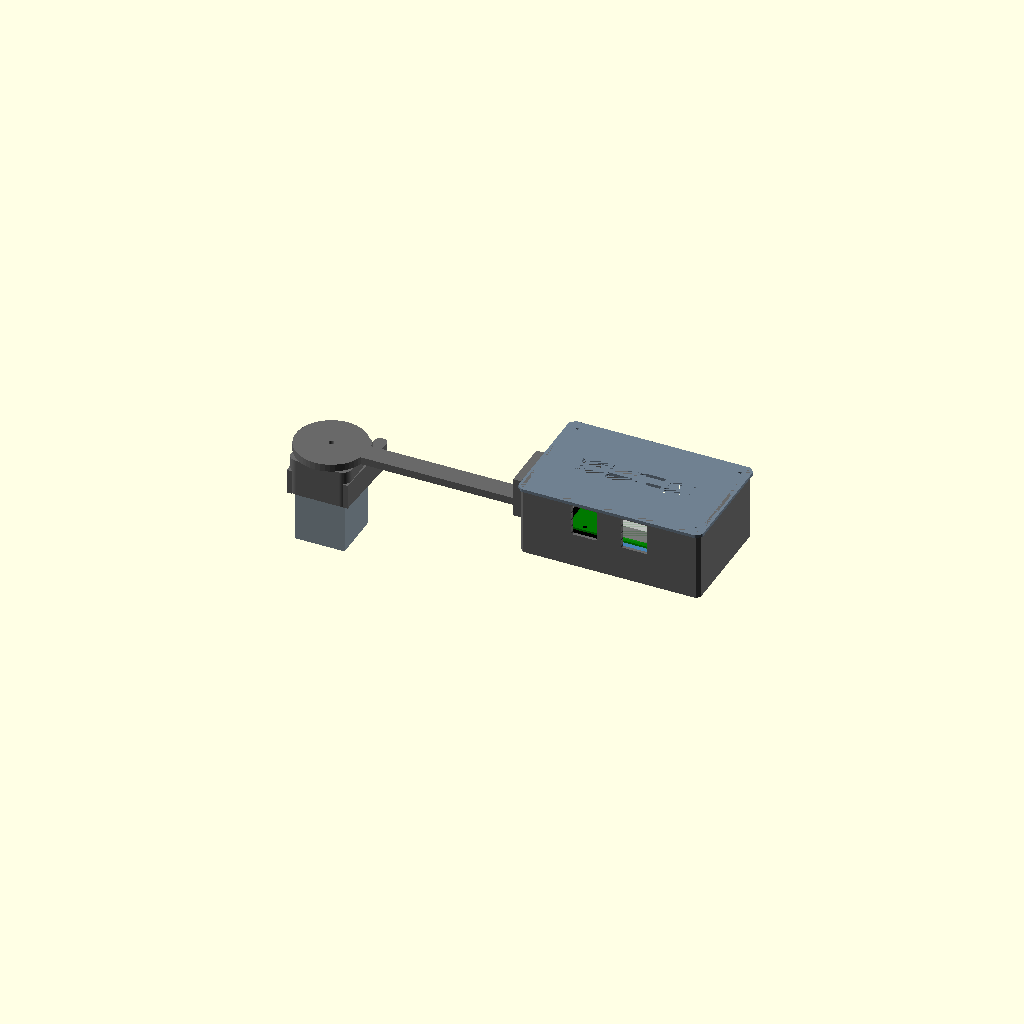
Cell 1 — every parameter at its default value.
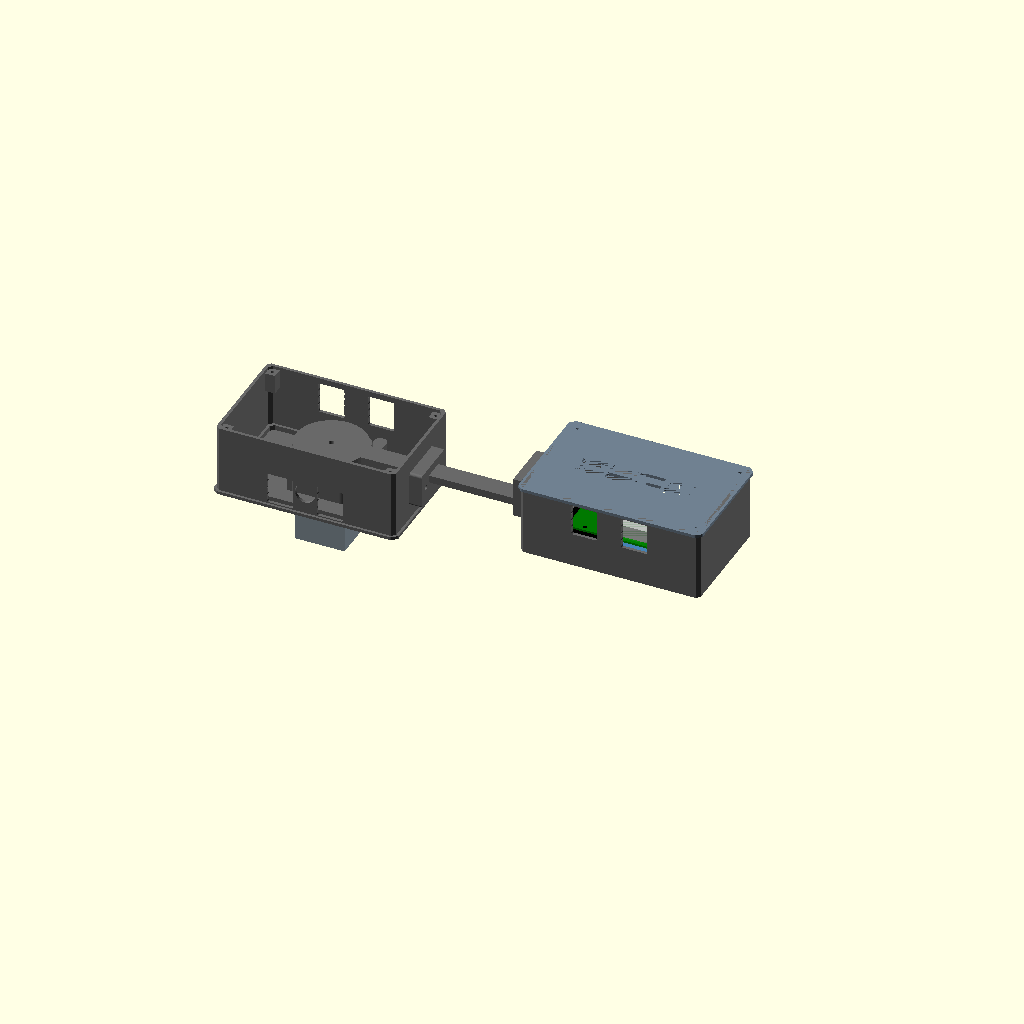
Cell 2: the same model with tampilkan_standalone_ov = true.
All cells are drawn from one camera (rotation 55°, 0°, 25°, orthographic, colour scheme Cornfield), so only the parameter changes between them.
Source of the model, hardware/preview.scad:
// =============================================================================
//  preview.scad - GABUNGAN SEMUA PART jadi satu scene untuk di-review
// =============================================================================
//  File ini TIDAK untuk dicetak. Isinya:
//    1. seluruh part cetak (mount_base + arm + enclosure + tutup + jepit)
//    2. PHANTOM Raspberry Pi 4B  (PCB + port + heatsink)
//    3. PHANTOM modul kamera night-vision (PCB 25x24 + 3 barrel)
//    4. PHANTOM besi hollow persegi 40x40 yang dijepit klem
//    5. kabel ribbon CSI
//
//  Phantom dipakai supaya Anda bisa menilai RUANG: apakah PCB muat, apakah
//  port USB/RJ45 menabrak dinding, apakah modul kamera bertabrakan dengan Pi.
//  Semua angka phantom diambil dari params.scad, jadi mengubah dimensi di sana
//  juga mengubah phantom.
//
//  MODE (diset lewat wrapper, lihat preview.ps1):
//    rakit   : semua part terpasang (default)
//    ledakan : tiap part digeser ke atas = exploded view
//    xray    : dinding enclosure semi transparan supaya isi terlihat
// =============================================================================

// Guard: disable semua render mandiri dari file yang di-include, kalau tidak
// lengan / enclosure / jepit / tutup akan muncul dobel.
cetak_standalone_ov      = false;
tampilkan_standalone_ov  = false;

include <arm.scad>
include <mount_base.scad>
include <camera_holder.scad>
include <enclosure_tutup.scad>

// --- Mode ---
//  PENTING: override TIDAK boleh ditulis sebagai "x = is_undef(x) ? ... : x".
//  OpenSCAD memperlakukan itu sebagai self-reference, is_undef() selalu true,
//  jadi nilai dari wrapper preview.ps1 SELALU diabaikan dan mode stuck di
//  default. Ikuti konvensi params.scad: nama _ov dibaca apa adanya, lalu
//  diturunkan ke variabel dengan nama lain.
mode      = is_undef(mode_ov)    ? "rakit" : mode_ov;      // rakit|ledakan|xray
explode_n = is_undef(explode_ov) ? 55.0   : explode_ov;   // jarak exploded, mm
// Toggle phantom. Default nyala supaya review-nya bermakna.
ph_raspi   = is_undef(ph_raspi_ov)  ? true : ph_raspi_ov;
ph_kamera  = is_undef(ph_kamera_ov) ? true : ph_kamera_ov;
ph_hollow  = is_undef(ph_hollow_ov) ? true : ph_hollow_ov;


// =============================================================================
//  PHANTOM - Raspberry Pi 4 Model B
// =============================================================================
//  Sistem koordinat SAMA dengan enclosure.scad, yaitu asal = pusat muka
//  kamera dan kotak naik ke +Z. Jadi angka dari params.scad bisa dipakai
//  langsung tanpa konversi.
//
//  CATATAN PENTING - INI YANG HARUS ANDA PERHATIKAN:
//  Port Pi 4B bukan cuma USB. RJ45 menonjol jauh dari tepi PCB. Kalau
//  clearance di params.scad lebih kecil dari tonjolan port, port akan
//  MENABRAK dinding enclosure. Nilai di bawah memakai tonjolan realistis:
//     RJ45 ~13,5 mm | USB-A ~7,5 mm | micro-HDMI ~6 mm | USB-C ~7,5 mm
//  Phantom sengaja dibuat apa adanya supaya masalahnya TERLIHAT di render,
//  bukan baru ketahuan setelah enclosure dicetak dan dirakit.
ph_rj45_d = 13.5;
ph_usba_d = 7.5;
ph_hdmi_d = 6.0;
ph_usbc_d = 7.5;
ph_port_h = pi_tinggi_port;          // 16 mm
ph_heatsink = 10.0;

// Jarak tepi PCB ke dinding dalam enclosure (arah Y, sisi cable gland).
// params.scad sudah punya peringatan yang sama, tapi diulang di sini supaya
// preview menampilkan clearance per sumbu, bukan cuma satu angka.
ph_clear_port = int_h / 2 - pi_pcb_h / 2;
ph_clear_samping = int_w / 2 - pi_pcb_w / 2;   // arah X, tidak ada port
echo(str("[PHANTOM] clearance Y (sisi port) = ", ph_clear_port,
         " mm | tonjolan RJ45 = ", ph_rj45_d, " mm"));
echo(str("[PHANTOM] clearance X (samping, tanpa port) = ", ph_clear_samping, " mm"));
if (ph_clear_port < ph_rj45_d)
    echo(str("[PERINGATAN] Port RJ45 Pi 4B MENABRAK dinding: clearance ",
             ph_clear_port, " mm < ", ph_rj45_d,
             " mm. Solusi: naikkan encl_clearance_y menjadi >= ",
             ceil(ph_rj45_d), " mm (lebar box tidak berubah), ",
             "atau buat jendela port di dinding -Y."));

module phantom_port(x, w, d, h = ph_port_h) {
    color("DimGray")
        translate([x, -pi_pcb_h / 2 - d / 2, z_pi_pcb + pi_pcb_t + h / 2])
            cube([w, d, h], center = true);
}

module phantom_raspi() {
    if (ph_raspi) {
        // PCB
        color("Green", 0.75)
            translate([0, 0, z_pi_pcb + pi_pcb_t / 2])
                cube([pi_pcb_w, pi_pcb_h, pi_pcb_t], center = true);
        // 4 lubang PCB (penanda posisi standoff)
        color("Black")
            for (sx = [-1, 1], sy = [-1, 1])
                translate([sx * pi_lubang_x / 2, sy * pi_lubang_y / 2,
                           z_pi_pcb - 0.5])
                    cylinder(d = pi_lubang_d, h = pi_pcb_t + 1);
        // Port pada tepi -Y (sisi cable gland).
        // USB-C DITARUH DI x = 0 karena cable gland juga di x = 0 - kalau tidak,
        // lubang kabel tidak akan pernah sejajar dengan colokan USB-C.
        // CATATAN: urutan kiri-ke-kanan di sini adalah ASUMSI. Ukur dengan
        // jangka dari modul Anda sebelum STL dicetak.
        phantom_port(-33, 16, ph_rj45_d);   // RJ45 ethernet (tonjolan terbesar)
        phantom_port(-14,  7, ph_hdmi_d);   // micro-HDMI
        phantom_port(  0,  9, ph_usbc_d);   // USB-C power -> arah cable gland
        phantom_port( 13, 13, ph_usba_d);   // USB-A
        phantom_port( 26, 13, ph_usba_d);   // USB-A
        // Heatsink di atas SoC
        color("Silver", 0.85)
            translate([0, 4, z_pi_pcb + pi_pcb_t + ph_heatsink / 2])
                cube([40, 40, ph_heatsink], center = true);
    }
}



// =============================================================================
//  PHANTOM - modul kamera OV5647 night-vision
// =============================================================================
//  PCB 25 x 24 ditekan ke 4 boss jepit, jadi z PCB =
//  encl_dinding + panjang_pilar_jepit. Barrel menembus dinding muka depan ke
//  arah -Z, menonjol led_ir_protrusi mm ke luar muka.
z_pc_kamera = encl_dinding + panjang_pilar_jepit;

module phantom_kamera() {
    if (ph_kamera) {
        // Modul kamera ikut bergeser ke bukaan_kamera_dx, sama seperti
        // camera_holder.scad, supaya phantom dan STL part selalu senada.
        color("Green", 0.8)
            translate([bukaan_kamera_dx, 0, z_pc_kamera + kamera_pcb_t / 2])
                cube([kamera_pcb_w, kamera_pcb_h, kamera_pcb_t], center = true);
        // Barrel optik, mengisi bukaan kamera
        color("Black")
            translate([bukaan_kamera_dx, 0, (z_pc_kamera - optik_lensa_panjang) / 2])
                cylinder(d = optik_lensa_diameter,
                         h = z_pc_kamera + optik_lensa_panjang);
        // 2 array LED IR, mengisi bukaan IR kiri dan kanan
        color("Black")
            for (dx = [bukaan_ir1_dx, bukaan_ir2_dx])
                translate([dx, 0, (z_pc_kamera - optik_lensa_panjang) / 2])
                    cylinder(d = bukaan_ir_d - 1.5,
                             h = z_pc_kamera + optik_lensa_panjang);
    }
}

// =============================================================================
//  PHANTOM - kabel ribbon CSI, kamera -> konektor di Pi
// =============================================================================
module phantom_ribbon() {
    if (ph_kamera && ph_raspi) {
        z1 = z_pc_kamera + kamera_pcb_t;      // keluar dari PCB kamera
        z2 = z_pi_pcb + pi_pcb_t / 2;        // masuk ke Pi
        color("Ivory", 0.9)
            hull() {
                translate([0, 0, z1])
                    cube([kamera_pcb_w * 0.6, lebar_ribbon, 0.4], center = true);
                translate([0, -8, (z1 + z2) / 2])
                    cube([lebar_ribbon, 0.4, z2 - z1], center = true);
                translate([0, -pi_pcb_h / 2 + 8, z2])
                    cube([lebar_ribbon, 14, 0.4], center = true);
            }
    }
}

// =============================================================================
//  PHANTOM - besi hollow persegi yang dijepit klem
// =============================================================================
module phantom_hollow() {
    if (ph_hollow && tipe_mount == "hollow") {
        t = 3;                                  // tebal dinding besi hollow
        color("SlateGray", 0.9)
            translate([0, 0, -klem_panjang])
                difference() {
                    cube([hollow_a, hollow_b, klem_panjang * 2.2], center = true);
                    cube([hollow_a - 2 * t, hollow_b - 2 * t,
                          klem_panjang * 2.2 + 2], center = true);
                }
    }
}


// =============================================================================
//  RAKITAN
// =============================================================================
//  ex = jarak exploded. 0 = rapat.
ex = (mode == "ledakan") ? explode_n : 0;

// Alpha dinding: 0,22 saat mode xray, 1 saat rapat.
al = (mode == "xray") ? 0.22 : 1;

// Phantom HANYA untuk mode rakit/xray (cek clearance). Pada mode ledakan
// dimatikan supaya exploded view di laporan bersih: hanya part cetak.
if (mode != "ledakan") phantom_hollow();

// Klem + lengan. Pada mode ledakan klem turun 0,7 ex dan lengan naik
// 0,3 ex supaya bidang mating flange-klem terlihat terpisah, tanpa membuat
// jarak antar part tidak proporsional.
translate([0, 0, -0.7 * ex])                 color("DimGray", al) mount_base_isi();
translate([0, 0, mount_z_mating + 0.3 * ex]) color("DimGray", al) arm();

// Kepala: box + phantom + jepit + tutup, semuanya di dalam kerangka transform
// yang SAMA (kepala_transform + kepala_dasar), jadi tidak mungkin salah tempat.
// Pada mode ledakan kepala digeser MENJAUH ke +X (sepanjang sumbu lengan)
// DAN ke atas, supaya muka paddle benar-benar lepas dari pelat ujung lengan
// dan siluet box tidak lagi memotong batang lengan ("lengan menembus box").
translate([1.1 * ex, 0, 1.6 * ex])
kepala_transform() kepala_dasar() {
    // Bodi enclosure (transparan saat mode xray)
    color("DimGray", al) enclosure_bodi();

    // Isi box (phantom) - dimatikan pada mode ledakan, lihat catatan di atas
    if (mode != "ledakan") {
        phantom_kamera();
        phantom_ribbon();
        phantom_raspi();
    }

    // Jepit kamera: menjauh ke atas dari dasar box pada mode ledakan
    translate([0, 0, 1.2 * ex])   color("SteelBlue") camera_holder_isi();

    // Tutup: duduk di puncak box, dibalik 180 derajat supaya skirt masuk ke
    // bawah. Pada mode ledakan naik paling jauh (2,4 ex) di atas jepit kamera.
    translate([0, 0, encl_d + 2.4 * ex])
        rotate([180, 0, 0]) color("SlateGray") enclosure_tutup();
}

echo(str("[PREVIEW] mode=", mode, " | mount=", tipe_mount,
         " | lengan=", panjang_lengan, " mm | sudut=", sudut_kemiringan,
         " | eksplode=", ex));
Customizer parameters (derived from the source; name, type, default, range or options):
cetak_standalone_ov: bool, default false
tampilkan_standalone_ov: bool, default false
ph_rj45_d: number, default 13.5
ph_usba_d: number, default 7.5
ph_hdmi_d: number, default 6
ph_usbc_d: number, default 7.5
ph_heatsink: number, default 10
